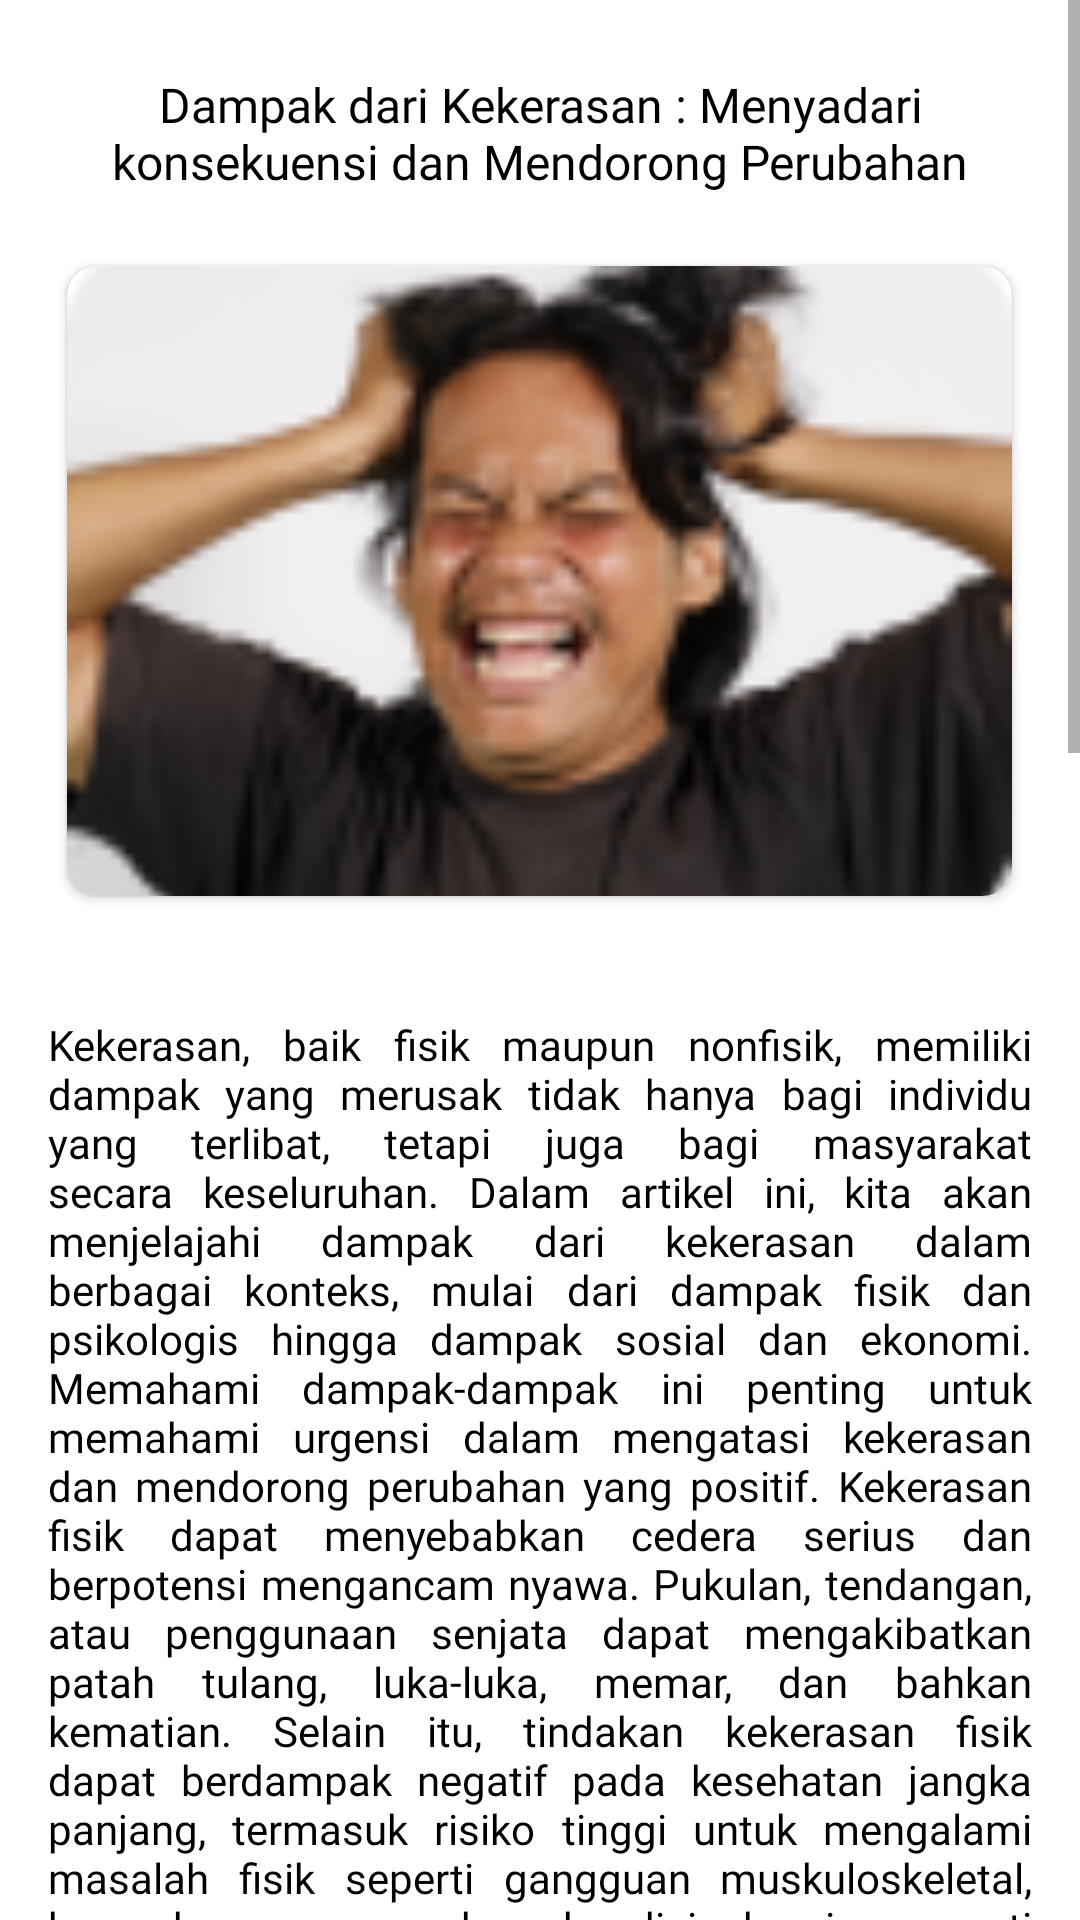

Reconstruct the res/layout file that produces this screen, plus the resources it refers to.
<!-- AndroidManifest.xml: application theme Theme.MassiveChallage -->
<!-- res/layout/activity_detail_edukasi3.xml -->
<?xml version="1.0" encoding="utf-8"?>
<androidx.constraintlayout.widget.ConstraintLayout xmlns:android="http://schemas.android.com/apk/res/android"
    xmlns:app="http://schemas.android.com/apk/res-auto"
    xmlns:tools="http://schemas.android.com/tools"
    android:layout_width="match_parent"
    android:layout_height="match_parent"
    tools:context=".DetailEdukasi3Activity"
    android:layout_marginLeft="16dp"
    android:layout_marginRight="16dp">

    <ScrollView
        android:layout_width="match_parent"
        android:layout_height="match_parent"
        app:layout_constraintStart_toStartOf="parent"
        app:layout_constraintEnd_toEndOf="parent"
        app:layout_constraintTop_toTopOf="parent"
        app:layout_constraintBottom_toBottomOf="parent">

        <LinearLayout
            android:layout_width="match_parent"
            android:layout_height="match_parent"
            android:orientation="vertical">


            <TextView
                android:id="@+id/judulartikel3"
                android:layout_width="wrap_content"
                android:layout_height="wrap_content"
                android:layout_gravity="center"
                android:layout_marginLeft="30dp"
                android:layout_marginRight="30dp"
                android:layout_marginTop="24dp"
                android:text="@string/judul_artikel3"
                android:textAlignment="center"
                android:textSize="16sp"
                android:textColor="@color/black"
                android:fontFamily="@font/poppins_semibold"
                />

            <androidx.cardview.widget.CardView
                android:layout_width="315dp"
                android:layout_height="210dp"
                app:cardCornerRadius="10dp"
                android:layout_gravity="center"
                android:layout_marginTop="24dp">

                <ImageView
                    android:id="@+id/iv_gmbrartikel"
                    android:layout_width="match_parent"
                    android:layout_height="match_parent"
                    android:src="@drawable/artikel2"
                    android:scaleType="centerCrop"/>

            </androidx.cardview.widget.CardView>

            <TextView
                android:id="@+id/isiartikel"
                android:layout_width="match_parent"
                android:layout_height="wrap_content"
                android:layout_marginTop="24dp"
                android:padding="16dp"
                android:text="@string/isi_artikel3"
                android:textColor="@color/black"
                android:textSize="14sp"
                android:fontFamily="@font/poppins_regular"
                android:justificationMode="inter_word"/>


        </LinearLayout>


    </ScrollView>

</androidx.constraintlayout.widget.ConstraintLayout>
<!-- resources referenced by this layout -->
<resources>
  <color name="black">#FF000000</color>
  <string name="isi_artikel3">Kekerasan, baik fisik maupun nonfisik, memiliki dampak yang merusak tidak hanya bagi individu yang terlibat, tetapi juga bagi masyarakat secara keseluruhan. Dalam artikel ini, kita akan menjelajahi dampak dari kekerasan dalam berbagai konteks, mulai dari dampak fisik dan psikologis hingga dampak sosial dan ekonomi. Memahami dampak-dampak ini penting untuk memahami urgensi dalam mengatasi kekerasan dan mendorong perubahan yang positif.
  
  Kekerasan fisik dapat menyebabkan cedera serius dan berpotensi mengancam nyawa. Pukulan, tendangan, atau penggunaan senjata dapat mengakibatkan patah tulang, luka-luka, memar, dan bahkan kematian. Selain itu, tindakan kekerasan fisik dapat berdampak negatif pada kesehatan jangka panjang, termasuk risiko tinggi untuk mengalami masalah fisik seperti gangguan muskuloskeletal, kerusakan organ, dan kondisi kronis seperti penyakit jantung dan stroke.
  
  Kekerasan memiliki dampak psikologis yang signifikan bagi individu yang terkena dampaknya. Korban kekerasan sering mengalami trauma psikologis, kecemasan, depresi, dan stres pasca-trauma. Mereka mungkin mengalami flashbacks, mimpi buruk, dan kesulitan dalam membangun hubungan yang sehat. Dampak psikologis juga dapat berdampak pada kualitas hidup secara keseluruhan dan mengganggu fungsi sehari-hari.
  
  Kekerasan dapat merusak hubungan sosial dan mengganggu kohesi masyarakat. Korban kekerasan sering kali mengalami isolasi sosial, kesulitan mempercayai orang lain, dan masalah dalam membentuk hubungan yang sehat. Kekerasan juga dapat memperburuk ketidaksetaraan sosial, mengganggu ikatan keluarga, dan menyebabkan perpecahan komunitas. Hal ini berpotensi menghambat pembangunan sosial dan ekonomi yang berkelanjutan.
  
  Kekerasan memiliki dampak ekonomi yang signifikan, baik bagi individu maupun masyarakat secara keseluruhan. Korban kekerasan sering mengalami kerugian finansial akibat biaya perawatan medis, hilangnya pekerjaan, atau ketidakmampuan untuk bekerja akibat cedera fisik atau trauma psikologis. Di sisi lain, masyarakat juga harus menanggung beban ekonomi akibat biaya pelayanan kesehatan, rehabilitasi, dan keamanan publik yang terkait dengan kekerasan.
  
  Mengatasi dampak dari kekerasan memerlukan upaya kolaboratif dari masyarakat, pemerintah, dan lembaga sosial. Beberapa upaya yang dapat dilakukan termasuk:
  
  1. Bantuan dan Dukungan Korban: Membangun sistem dukungan yang efektif untuk membantu korban kekerasan dalam memulihkan diri secara fisik dan psikologis, dan membantu mereka dalam menghadapi konsekuensi sosial dan ekonomi yang dihadapi.
  2. Pendidikan dan Kesadaran: Memberikan edukasi kepada masyarakat tentang dampak buruk kekerasan dan pentingnya menciptakan lingkungan yang aman dan bebas kekerasan.
  3. Pencegahan Kekerasan: Fokus pada upaya pencegahan kekerasan melalui program-program yang mempromosikan pemahaman tentang konflik, pengembangan keterampilan penyelesaian konflik, dan promosi budaya perdamaian.
  4. Pembangunan Sosial dan Ekonomi: Mengurangi ketimpangan sosial dan ekonomi yang dapat menjadi pemicu kekerasan melalui akses yang lebih baik ke pendidikan, pekerjaan yang layak, dan layanan sosial yang memadai.
  
  Dampak kekerasan meluas dari tingkat individu hingga masyarakat secara keseluruhan. Oleh karena itu, penting untuk meningkatkan kesadaran tentang konsekuensi negatif yang dihasilkan dan mendorong perubahan melalui pendekatan pencegahan dan perlindungan yang holistik. Dengan upaya kolaboratif, kita dapat membangun masyarakat yang lebih aman, harmonis, dan berdaya guna bagi semua orang.</string>
  <string name="judul_artikel3">Dampak dari Kekerasan : Menyadari konsekuensi dan Mendorong Perubahan</string>
  <color name="white">#FFFFFFFF</color>
  <color name="teal_200">#FF03DAC5</color>
  <color name="teal_700">#FF018786</color>
</resources>
